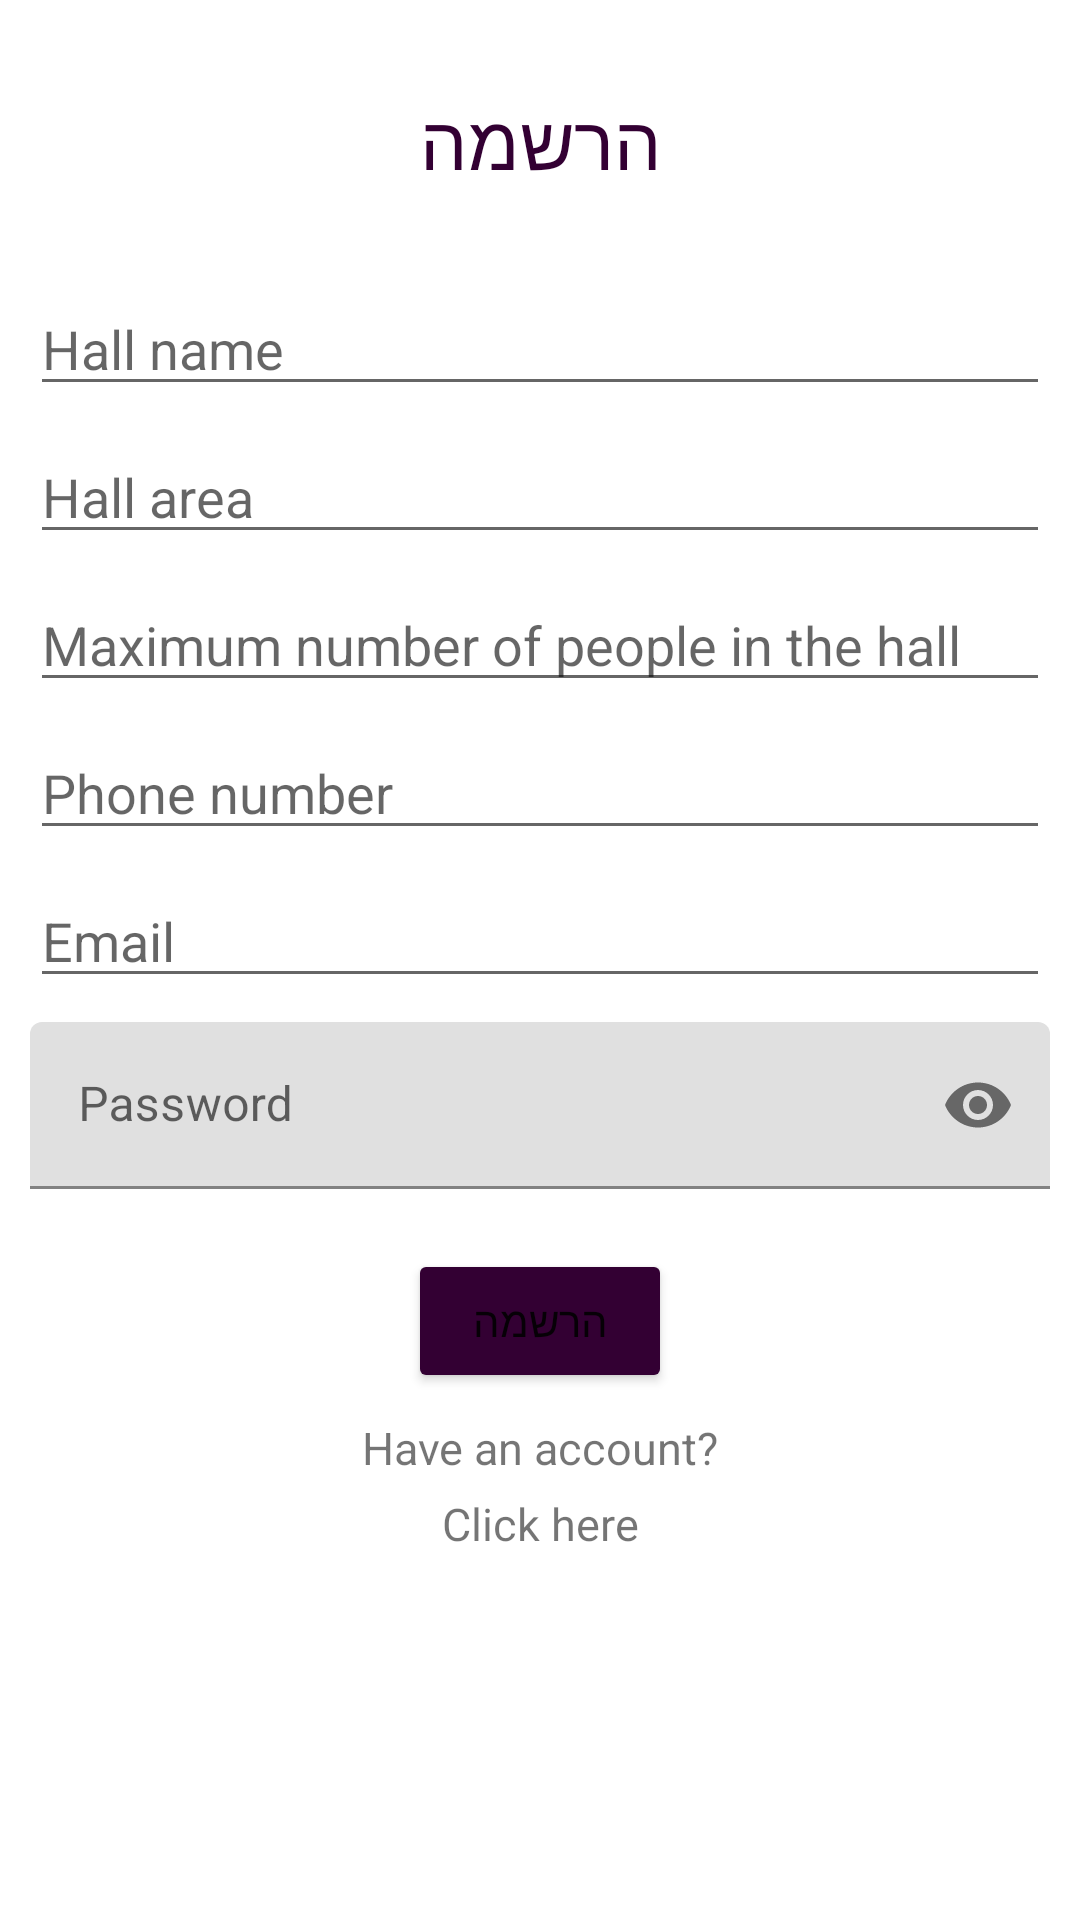

Here is an Android app screen rendered from its layout file. Give the layout XML and the strings, colors and styles it references.
<!-- AndroidManifest.xml: application theme Theme.Planevent_Android_App -->
<!-- res/layout/activity_register_hall.xml -->
<?xml version="1.0" encoding="utf-8"?>
<RelativeLayout xmlns:android="http://schemas.android.com/apk/res/android"
    xmlns:app="http://schemas.android.com/apk/res-auto"
    xmlns:tools="http://schemas.android.com/tools"
    android:layout_width="match_parent"
    android:layout_height="match_parent"
    tools:context=".RegisterHallActivity">

    <TextView
        android:id="@+id/idManagRgtrHeader"
        android:layout_width="match_parent"
        android:layout_height="wrap_content"
        android:layout_marginTop="20dp"
        android:gravity="center_horizontal"
        android:padding="10dp"
        android:text="הרשמה"
        android:textAlignment="center"
        android:textColor="@color/purple"
        android:textSize="25dp" />

    <EditText
        android:id="@+id/idHallName"
        android:layout_width="match_parent"
        android:layout_height="wrap_content"
        android:layout_below="@id/idManagRgtrHeader"
        android:layout_marginStart="10dp"
        android:layout_marginTop="20dp"
        android:layout_marginEnd="10dp"
        android:hint="Hall name"
        android:inputType="text" />

    <EditText
        android:id="@+id/idAreaHall"
        android:layout_width="match_parent"
        android:layout_height="wrap_content"
        android:layout_below="@id/idHallName"
        android:layout_marginStart="10dp"
        android:layout_marginTop="8dp"
        android:layout_marginEnd="10dp"
        android:hint="Hall area"
        android:inputType="textEmailAddress" />

    <EditText
        android:id="@+id/idNumberInvtManag"
        android:layout_width="match_parent"
        android:layout_height="wrap_content"
        android:layout_below="@id/idAreaHall"
        android:layout_marginStart="10dp"
        android:layout_marginTop="8dp"
        android:layout_marginEnd="10dp"
        android:hint="Maximum number of people in the hall"
        android:inputType="number" />

    <EditText
        android:id="@+id/idManagePhoneNum"
        android:layout_width="match_parent"
        android:layout_height="wrap_content"
        android:layout_below="@id/idNumberInvtManag"
        android:layout_marginStart="10dp"
        android:layout_marginTop="8dp"
        android:layout_marginEnd="10dp"
        android:hint="Phone number"
        android:inputType="phone" />

    
    <EditText
        android:id="@+id/idManagMail"
        android:layout_width="match_parent"
        android:layout_height="wrap_content"
        android:layout_below="@id/idManagePhoneNum"
        android:layout_marginStart="10dp"
        android:layout_marginTop="8dp"
        android:layout_marginEnd="10dp"
        android:hint="Email"
        android:inputType="textEmailAddress" />

    <com.google.android.material.textfield.TextInputLayout
        android:layout_width="match_parent"
        android:layout_height="wrap_content"
        android:layout_centerHorizontal="true"
        android:layout_centerVertical="true"
        android:layout_marginStart="10dp"
        android:layout_marginTop="8dp"
        android:layout_marginEnd="10dp"
        android:id="@+id/passwordManagTil"
        android:layout_below="@id/idManagMail"
        app:passwordToggleEnabled="true">
        
        <EditText
            android:id="@+id/idManagPassword"
            android:layout_width="match_parent"
            android:layout_height="wrap_content"
            android:hint="Password"
            android:inputType="textPassword"/>
    </com.google.android.material.textfield.TextInputLayout>

    
    <Button
        android:id="@+id/idBtnManagRegister"
        android:layout_width="wrap_content"
        android:layout_height="wrap_content"
        android:layout_below="@id/passwordManagTil"
        android:layout_centerHorizontal="true"
        android:layout_marginTop="20dp"
        android:text="הרשמה"
        android:backgroundTint="@color/purple"/>


    <TextView
        android:id="@+id/idTxtSignupManag"
        android:layout_width="match_parent"
        android:layout_height="wrap_content"
        android:layout_below="@id/idBtnManagRegister"
        android:layout_marginTop="8dp"
        android:text="Have an account?"
        android:textAlignment="center"
        android:textSize="15dp" />

    <TextView
        android:id="@+id/idClicktxtSignupManag"
        android:layout_width="match_parent"
        android:layout_height="wrap_content"
        android:layout_below="@id/idTxtSignupManag"
        android:layout_centerHorizontal="true"
        android:layout_marginLeft="10dp"
        android:layout_marginRight="10dp"
        android:layout_marginTop="5dp"
        android:clickable="true"
        android:text="Click here"
        android:textAlignment="center"
        android:textSize="15dp" />

</RelativeLayout>
<!-- resources referenced by this layout -->
<resources>
  <color name="purple">#330033</color>
  <style name="Theme.Planevent_Android_App" parent="Theme.MaterialComponents.DayNight.DarkActionBar">
          
          <item name="colorPrimary">@color/purple</item>
          <item name="colorPrimaryVariant">@color/purple</item>
          <item name="colorOnPrimary">@color/white</item>
          
          <item name="colorSecondary">@color/green</item>
          <item name="colorSecondaryVariant">@color/green</item>
          <item name="colorOnSecondary">@color/black</item>
          
          <item name="android:statusBarColor">?attr/colorPrimaryVariant</item>
          
      </style>
  <color name="white">#FFFFFFFF</color>
  <color name="green">#99FF99</color>
  <color name="black">#FF000000</color>
</resources>
